Run: headless pygame with SDL's dummy video driver; simulated clock (each Clock.tick advances the game by its frame time, no real sleeping); random seed 0; keys injected as events and as key.get_pressed() state; no mouse input.
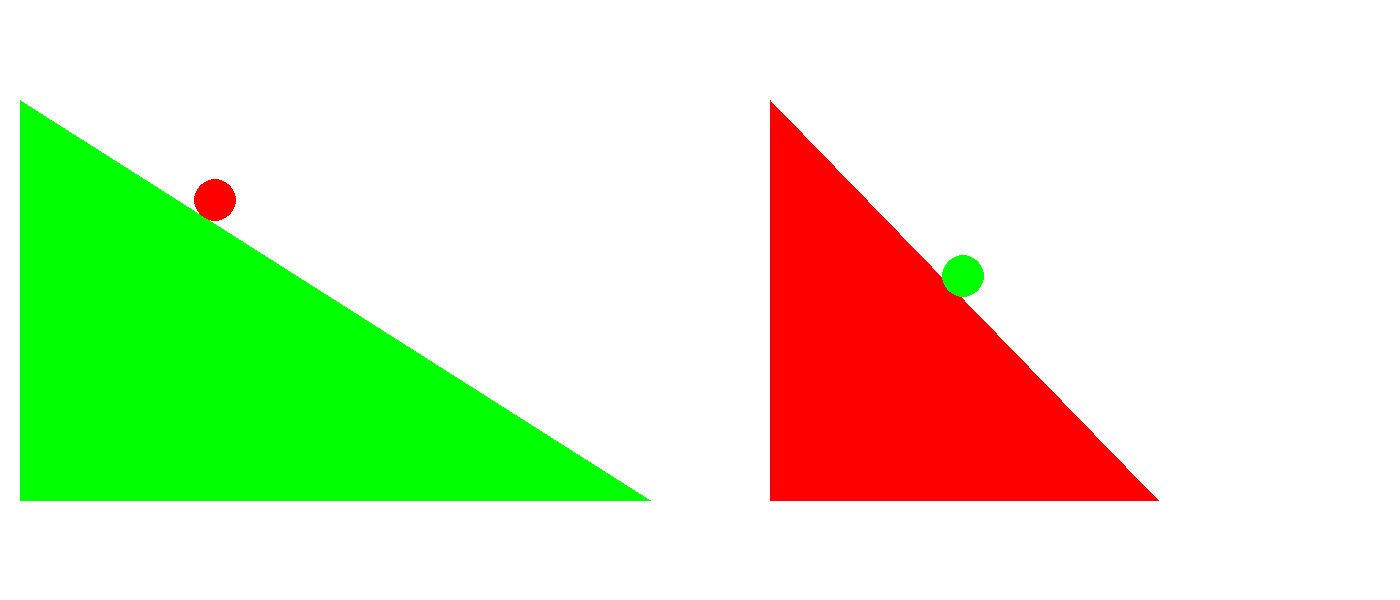
Frame 1 of 4 · flips 1–60 · no input
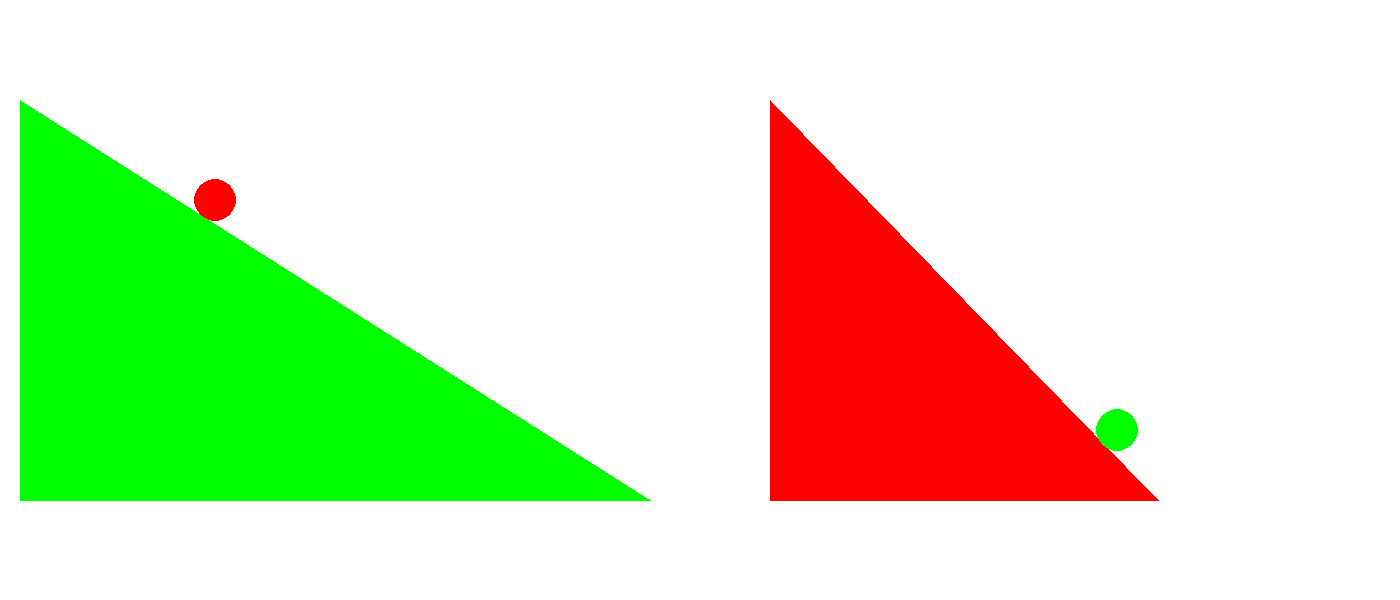
Frame 2 of 4 · flips 61–180 · tapped SPACE, RETURN · held RIGHT (→), D
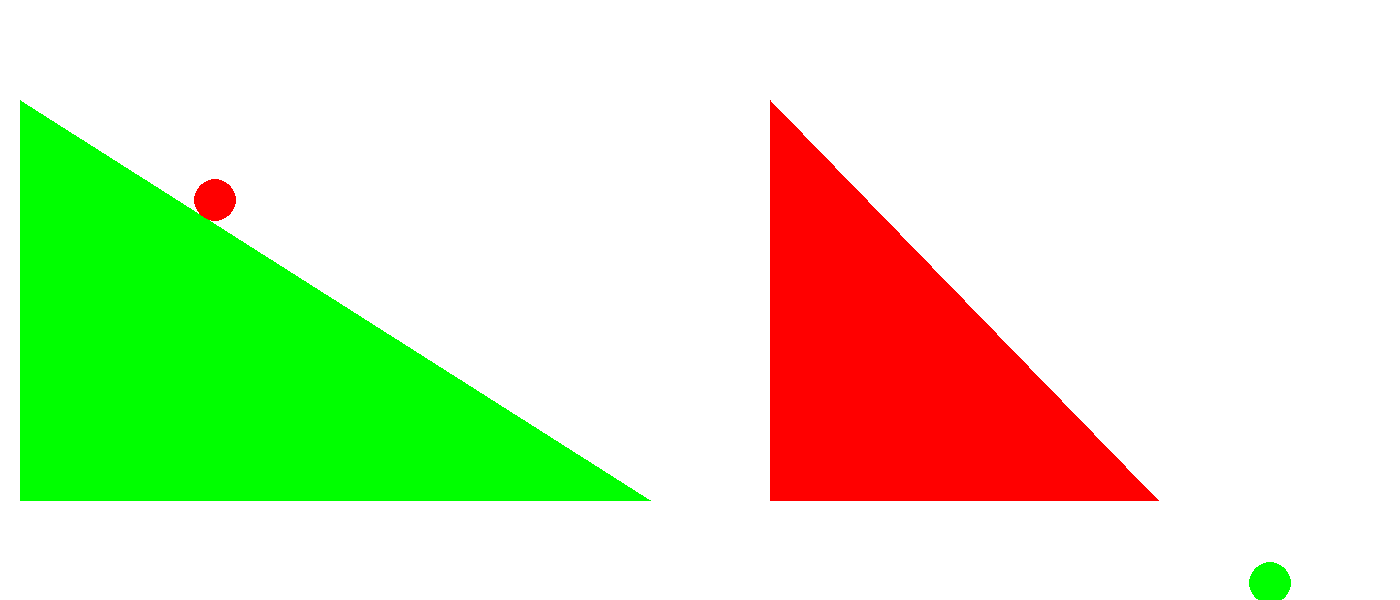
Frame 3 of 4 · flips 181–300 · held DOWN (↓), S
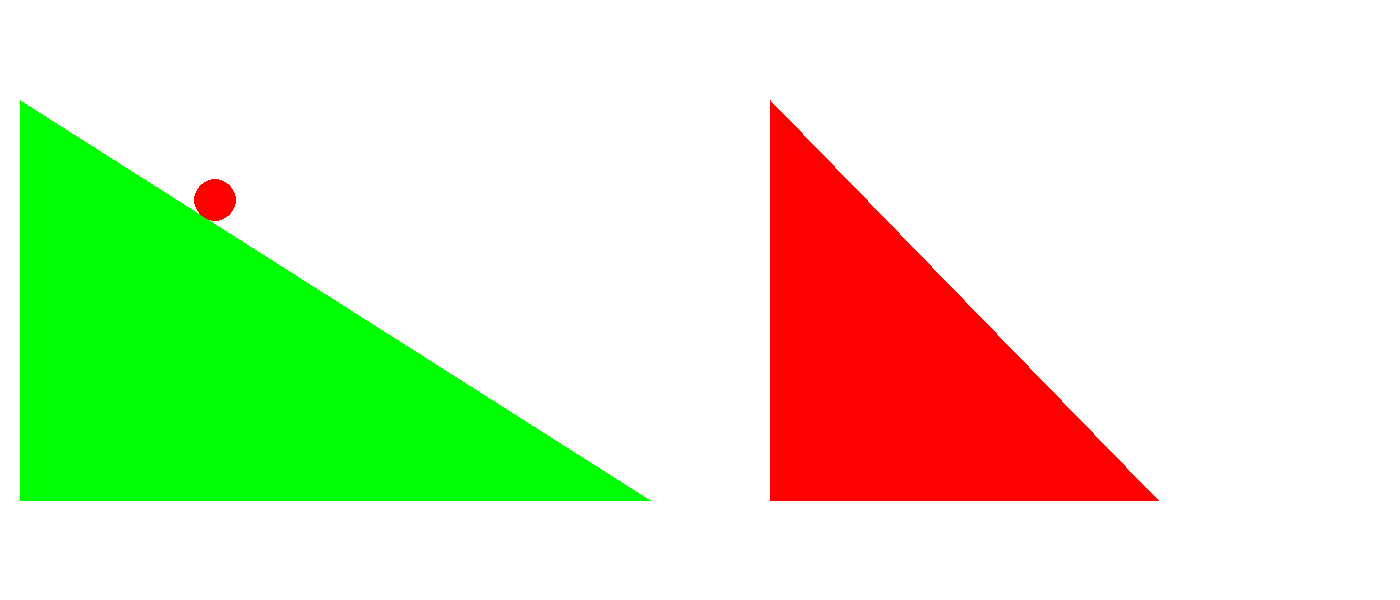
Frame 4 of 4 · flips 301–420 · held LEFT (←), A, UP (↑), W

The pygame program that drew these frames:

import pygame

# Inicializacion de Pygame
pygame.init()

# Dimensiones de la ventana
width = 1400
height = 600

# Colores
white = (255, 255, 255)
red = (255, 0, 0)
green = (0, 255, 0)

# Configuracion de la ventana
window = pygame.display.set_mode((width, height))

clock = pygame.time.Clock()

def movimiento_con_friccion(masa, fuerza, coeficiente_roce_estatico, coeficiente_roce_dinamico, tiempo):
    # Coeficientes de friccion
    coeficiente_roce_estatico = coeficiente_roce_estatico
    coeficiente_roce_dinamico = coeficiente_roce_dinamico

    # Fuerza maxima de friccion estatica
    fuerza_max_estatica = 10

    # Determinar si hay movimiento o no
    if abs(fuerza) <= fuerza_max_estatica:
        # Fuerza aplicada no supera la fuerza maxima estatica
        fuerza_friccion = -fuerza  # Fuerza de friccion estatica contrarresta la fuerza aplicada
        aceleracion = 0
        velocidad = 0
    else:
        # Fuerza aplicada supera la fuerza maxima estatica
        fuerza_friccion = -coeficiente_roce_dinamico * masa * 9.8  # Fuerza de friccion dinamica
        aceleracion = (fuerza + fuerza_friccion) / masa
        velocidad = aceleracion * tiempo

    # Posicion resultante
    posicion = 0.5 * aceleracion * (tiempo ** 2)

    return aceleracion, velocidad, posicion

# Parametros de ejemplo
masa = 3  # en kg
fuerza = 20  # en N
coeficiente_roce_estatico = 0.7
coeficiente_roce_dinamico = 0.6
tiempo = 0.5  # en segundos

# Posicion inicial
posicion_x = 887 
posicion_y = 200   #pelota roja
posicion_x2 = 215
posicion_y2 = 200  #pelota verde
 
# Triangulo rectangulo
triangulo = [(20, height - 100), (650, height - 100), (20, height - 500)] #triangulo verde
triangulo2 = [(770, height - 100), (1158, height - 100), (770, height - 500)]#triangulo rojo

# Bucle principal del juego
while True:
    for event in pygame.event.get():
        if event.type == pygame.QUIT:
            pygame.quit()


    # Actualizacion de la posicion y velocidad del circulo verde
    aceleracion, velocidad, posicion = movimiento_con_friccion(masa, fuerza,
                                                            coeficiente_roce_estatico,
                                                            coeficiente_roce_dinamico, tiempo)
    posicion_y += aceleracion+velocidad+posicion
    posicion_x += aceleracion+velocidad+posicion

    # Dibujo en la ventana
    window.fill(white)

    # Dibujo del triangulo rectangulo
    pygame.draw.polygon(window, green, triangulo)
    pygame.draw.polygon(window, red, triangulo2)

    # Dibujo del objeto (pelota)
    pygame.draw.circle(window, green, (int(posicion_x), int(posicion_y)), 21)
    pygame.draw.circle(window, red, (int(posicion_x2), int(posicion_y2)), 21)

    # Actualizacion de la ventana
    pygame.display.flip()
    clock.tick(60)
